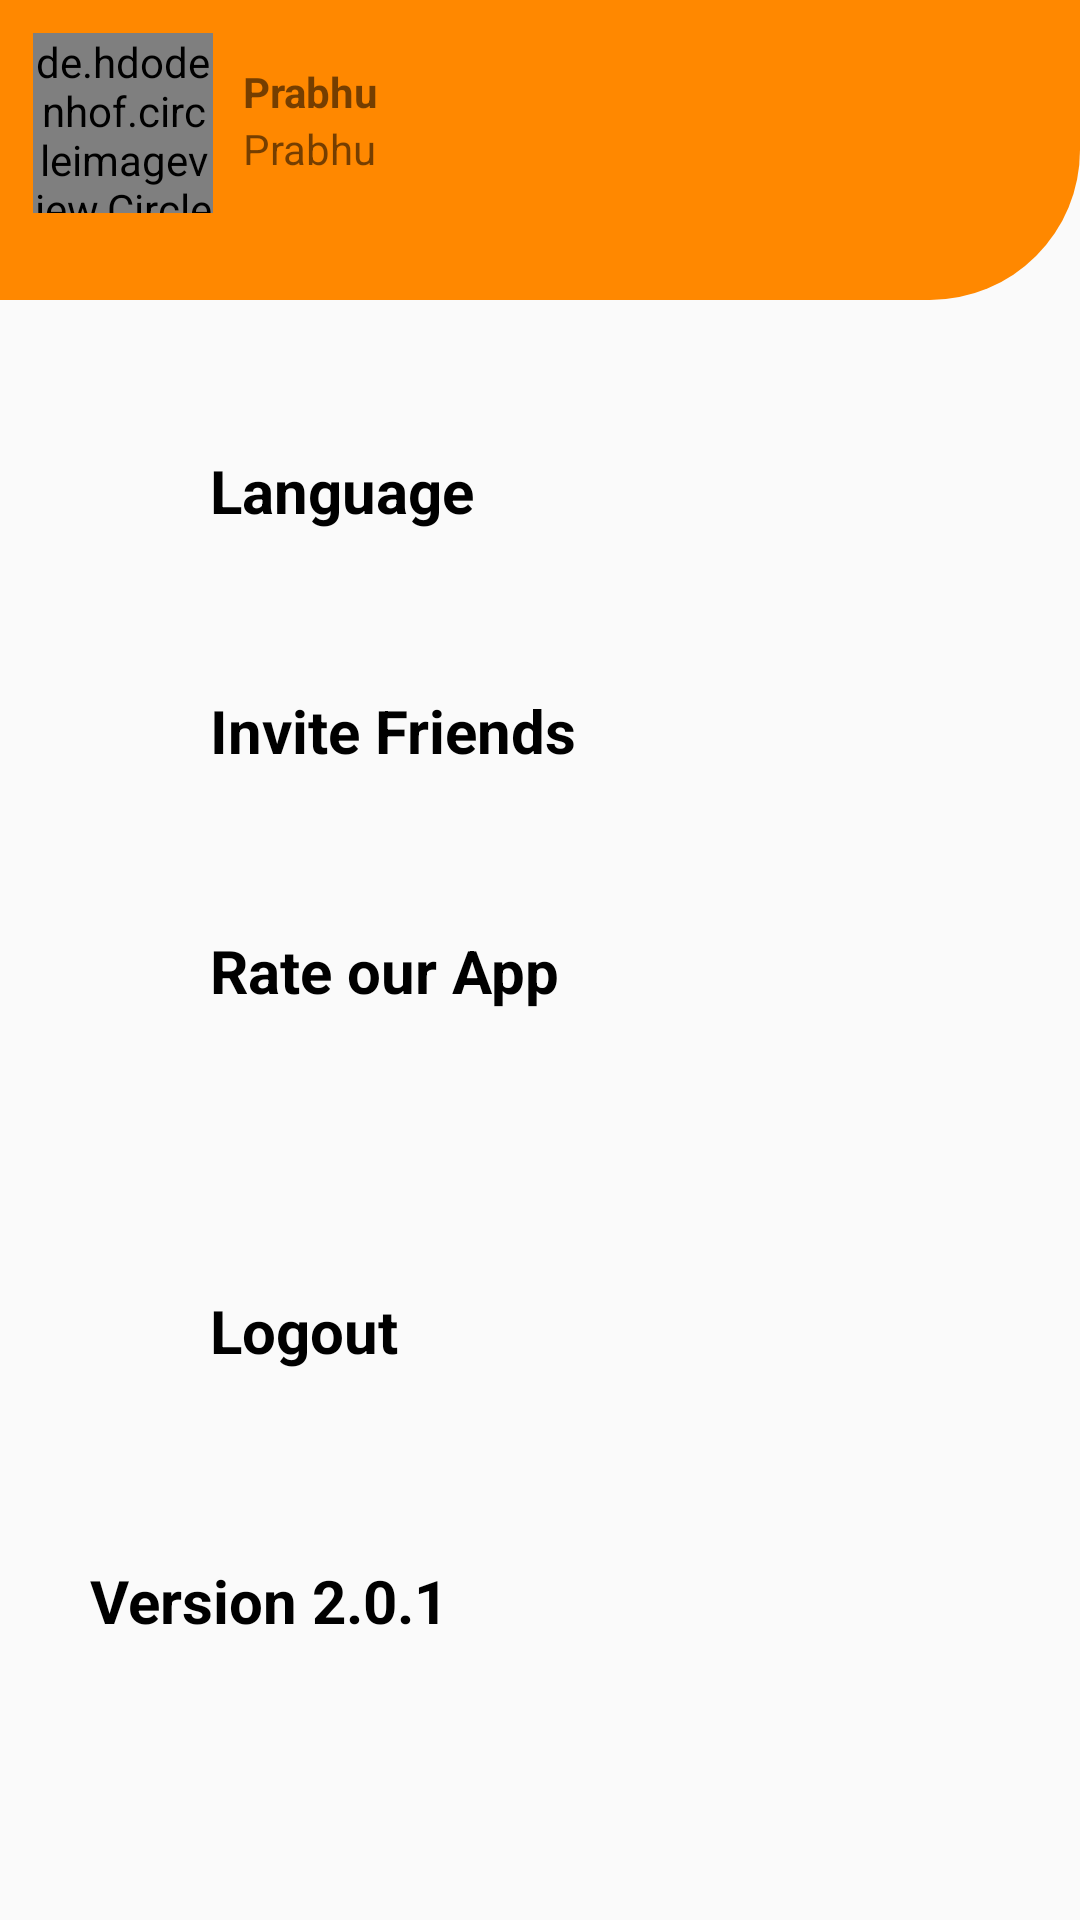

Reconstruct the res/layout file that produces this screen, plus the resources it refers to.
<!-- AndroidManifest.xml: application theme AppTheme -->
<!-- res/layout/fragment_fav.xml -->
<?xml version="1.0" encoding="utf-8"?>
<FrameLayout xmlns:android="http://schemas.android.com/apk/res/android"
    xmlns:tools="http://schemas.android.com/tools"
    android:layout_width="match_parent"
    android:layout_height="match_parent"
    xmlns:app="http://schemas.android.com/apk/res-auto">

    <RelativeLayout
        android:layout_width="match_parent"
        android:layout_height="match_parent">

        <RelativeLayout
            android:id="@+id/profiletop"
            android:layout_width="match_parent"
            android:layout_height="100dp"
            android:background="@drawable/rounded_orange">

            <RelativeLayout
                android:layout_width="match_parent"
                android:layout_height="wrap_content"
                android:layout_margin="10dp">

                <de.hdodenhof.circleimageview.CircleImageView
                    android:id="@+id/profileimage"
                    android:layout_width="60dp"
                    android:layout_height="60dp"
                    android:src="@drawable/ta_logo"
                    app:civ_border_width="2dp"
                    app:civ_border_color="#FF000000">
                </de.hdodenhof.circleimageview.CircleImageView>
                <TextView
                    android:id="@+id/name"
                    android:layout_marginTop="10dp"
                    android:layout_width="match_parent"
                    android:layout_height="wrap_content"
                    android:text="Prabhu"
                    android:textStyle="bold"
                    android:layout_marginLeft="10dp"
                    android:layout_toRightOf="@+id/profileimage"
                    ></TextView>

                <TextView
                    android:id="@+id/email"
                    android:layout_width="match_parent"
                    android:layout_height="wrap_content"
                    android:text="Prabhu"
                    android:layout_marginLeft="10dp"
                    android:layout_toRightOf="@+id/profileimage"
                    android:layout_below="@+id/name"
                    ></TextView>


            </RelativeLayout>


        </RelativeLayout>

        <LinearLayout
            android:layout_width="match_parent"
            android:layout_height="match_parent"
            android:orientation="vertical"
            android:layout_below="@+id/profiletop">


            <RelativeLayout
                android:layout_width="match_parent"
                android:layout_height="wrap_content"
                android:layout_marginRight="20dp"
                android:layout_marginTop="40dp"
                android:layout_marginLeft="20dp"
                android:layout_marginBottom="20dp"
                android:padding="10dp">


                <ImageView
                    android:id="@+id/image1"
                    android:layout_width="30dp"
                    android:layout_height="30dp"
                    android:src="@drawable/ic_baseline_crop_square_24"/>

                <TextView
                    android:layout_width="match_parent"
                    android:layout_height="wrap_content"
                    android:text="Language"
                    android:textColor="@android:color/black"
                    android:textSize="20dp"
                    android:textStyle="bold"
                    android:layout_toRightOf="@+id/image1"
                    android:layout_marginLeft="10dp"/>

                <ImageView
                    android:layout_width="30dp"
                    android:layout_height="30dp"
                    android:src="@drawable/ic_baseline_navigate_next_24"
                    android:layout_alignParentRight="true"/>

            </RelativeLayout>

            <RelativeLayout
                android:layout_width="match_parent"
                android:layout_height="wrap_content"
                android:layout_marginRight="20dp"
                android:layout_marginTop="10dp"
                android:layout_marginLeft="20dp"
                android:layout_marginBottom="20dp"
                android:padding="10dp">


                <ImageView
                    android:id="@+id/image2"
                    android:layout_width="30dp"
                    android:layout_height="30dp"
                    android:src="@drawable/ic_baseline_crop_square_24"/>

                <TextView
                    android:layout_width="match_parent"
                    android:layout_height="wrap_content"
                    android:text="Invite Friends"
                    android:textStyle="bold"
                    android:textColor="@android:color/black"
                    android:textSize="20dp"
                    android:layout_toRightOf="@+id/image2"
                    android:layout_marginLeft="10dp"/>

                <ImageView
                    android:layout_width="30dp"
                    android:layout_height="30dp"
                    android:src="@drawable/ic_baseline_navigate_next_24"
                    android:layout_alignParentRight="true"/>

            </RelativeLayout>

            <RelativeLayout
                android:layout_width="match_parent"
                android:layout_height="wrap_content"
                android:layout_marginRight="20dp"
                android:layout_marginTop="10dp"
                android:layout_marginLeft="20dp"
                android:layout_marginBottom="20dp"
                android:padding="10dp">


                <ImageView
                    android:id="@+id/image3"
                    android:layout_width="30dp"
                    android:layout_height="30dp"
                    android:src="@drawable/ic_baseline_crop_square_24"/>

                <TextView
                    android:layout_width="match_parent"
                    android:layout_height="wrap_content"
                    android:text="Rate our App"
                    android:textSize="20dp"
                    android:textStyle="bold"
                    android:textColor="@android:color/black"
                    android:layout_toRightOf="@+id/image3"
                    android:layout_marginLeft="10dp"/>

                <ImageView
                    android:layout_width="30dp"
                    android:layout_height="30dp"
                    android:src="@drawable/ic_baseline_navigate_next_24"
                    android:layout_alignParentRight="true"/>

            </RelativeLayout>



            <RelativeLayout
                android:id="@+id/logoutlayout"
                android:layout_width="match_parent"
                android:layout_height="wrap_content"
                android:layout_marginRight="20dp"
                android:layout_marginTop="50dp"
                android:layout_marginLeft="20dp"
                android:layout_marginBottom="20dp"
                android:padding="10dp">


                <ImageView
                    android:id="@+id/logoutimage"
                    android:layout_width="30dp"
                    android:layout_height="30dp"
                    android:src="@drawable/ic_baseline_crop_square_24"/>

                <TextView
                    android:layout_width="match_parent"
                    android:layout_height="wrap_content"
                    android:text="Logout"
                    android:textStyle="bold"
                    android:textSize="20dp"
                    android:textColor="@android:color/black"
                    android:layout_toRightOf="@+id/logoutimage"
                    android:layout_marginLeft="10dp"/>


            </RelativeLayout>



            <TextView
                android:layout_width="match_parent"
                android:layout_height="wrap_content"
                android:text="Version 2.0.1"
                android:textSize="20dp"
                android:textStyle="bold"
                android:textColor="@android:color/black"
                android:layout_marginTop="30dp"
                android:layout_toRightOf="@+id/logoutimage"
                android:layout_marginLeft="30dp"/>






        </LinearLayout>

    </RelativeLayout>

</FrameLayout>
<!-- resources referenced by this layout -->
<resources>
  <!-- drawable rounded_orange (drawable) -->
  <?xml version="1.0" encoding="utf-8"?>
  <shape xmlns:android="http://schemas.android.com/apk/res/android">
  
      <solid android:color="@android:color/holo_orange_dark"/>
  
      
      
  
      <padding android:left="1dp"
          android:top="1dp"
          android:right="1dp"
          android:bottom="1dp" />
  
      <corners android:bottomLeftRadius="0dp"
          android:bottomRightRadius="50dp"
          android:topLeftRadius="0dp"
          android:topRightRadius="0dp"/>
  </shape>
  <!-- drawable ta_logo: png bitmap (drawable-v24, 459708 bytes) -->
  <style name="AppTheme" parent="Theme.AppCompat.Light.DarkActionBar">
          
          <item name="colorPrimary">@color/colorPrimary</item>
          <item name="colorPrimaryDark">@color/colorPrimaryDark</item>
          <item name="colorAccent">@color/colorAccent</item>
      </style>
  <color name="colorPrimary">#0c1149</color>
  <color name="colorPrimaryDark">#3700B3</color>
  <color name="colorAccent">#03DAC5</color>
</resources>
